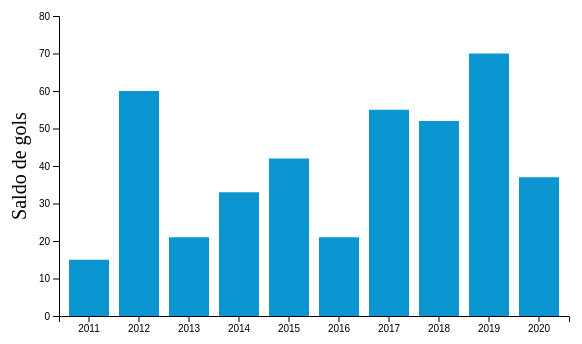
D3 v4 page, settled after 360 driven frames (6 s of simulated time); the page loaded 1 data file(s).


// ── index.js

//Define as margens do gráfico
const margin = {
  top: 30,
  right: 30,
  bottom: 70,
  left: 60
};
const width = 600 - margin.left - margin.right;
const height = 400 - margin.top - margin.bottom;



//Anexo do SVG ao corpo do objeto

const svg = d3.select("#grafico")
  .append("svg")  //Grafico vetorial
    .attr("width", width + margin.left + margin.right) //Largura das margens
    .attr("height", height + margin.top + margin.bottom) //altura
    .append("g") // Grupo do gráfico para movimentações
    .attr("transform", "translate(" + margin.left + "," + margin.top + ")"); //Faz a transladação



    
  svg.append("text")  //label vertical
  .attr("class", "y axis-label")
  .attr("x", - (height / 2))
  .attr("y", -33)
  .attr("font-size", "20px")
  .attr("text-anchor", "middle")
  .attr("transform", "rotate(-90)")
  .text("Saldo de gols")


  
// Puxando json com os dados previamente alocados (analise dos dados)

d3.json("data.json", (data) => { //Carregada dados



  
  //Definindo e adicionando configurações do eixo X



  const x = d3.scaleBand() //Define o tamanho da barra, a distância entre elas
              .range([ 0, width ])
              .domain(data.map((({ ano }) => {   // Mapeamento do dado que está vindo, e retorna o ano
                                return ano; 
               })))
              .padding(0.2);   //largura das barras 

  
    svg.append("g")
    .attr("transform", "translate(0," + height + ")")  //Transladação do eixo Y, jogando para baixo
    .call(d3.axisBottom(x))  //Criar o eixo x
    .selectAll("text")  //Adiciona texto no eixo
    


  //Definindo e adicionando eixo y

  const y = d3.scaleLinear()
    .domain([0, 80])
    .range([ height,0]);
  svg.append("g")
    .call(d3.axisLeft(y));

  
  // Configurando o gráfico de barras, com retângulos
  svg.selectAll("bar")
    .data(data)
    .enter()
    .append("rect")
      .attr("x", ({ ano }) => {
        return x(ano);
      })
      .attr("width", x.bandwidth()) //Retorna o valor de cada faixa que foi definido no scaleband
      .attr("height", () => { 
        return height - y(0); 
      })
      .attr("y", () => { 
        return y(0); 
      })
      .attr("fill", "#0B96D1");

  //Pequena animação
  svg.selectAll("rect")
    .transition() // Transição 
    .duration(800)
    .attr("y", ({ saldo }) => { 
      return y(saldo); 
    })
    .attr("height", ({ saldo }) => { 
      return height - y(saldo); 
    })
    .delay( (d,i ) => { 
      return i*300;
    })
})


### data: data.json
[
 {
  "ano": 2011,
  "saldo": 15
 },
 {
  "ano": 2012,
  "saldo": 60
 },
 {
  "ano": 2013,
  "saldo": 21
 },
 {
  "ano": 2014,
  "saldo": 33
 },
 {
  "ano": 2015,
  "saldo": 42
 },
 {
  "ano": 2016,
  "saldo": 21
 },
 {
  "ano": 2017,
  "saldo": 55
 },
 {
  "ano": 2018,
  "saldo": 52
 },
 "... 2 more items"
]